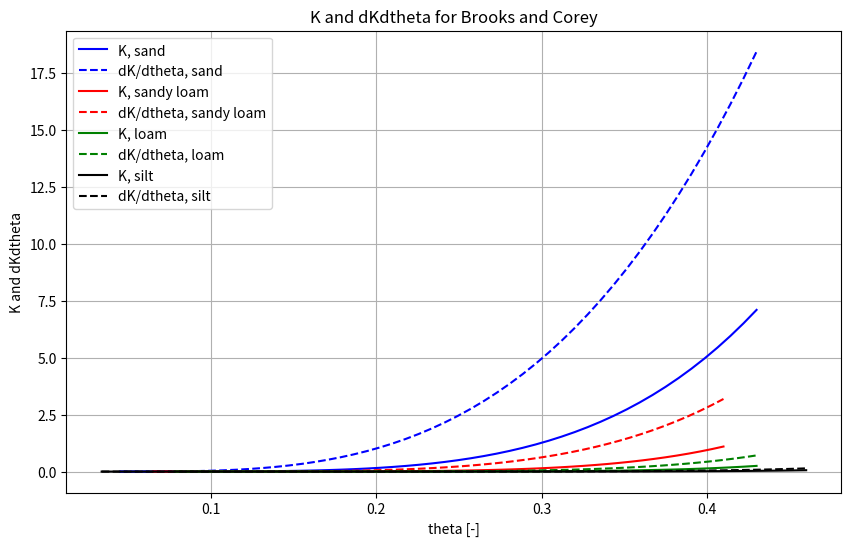
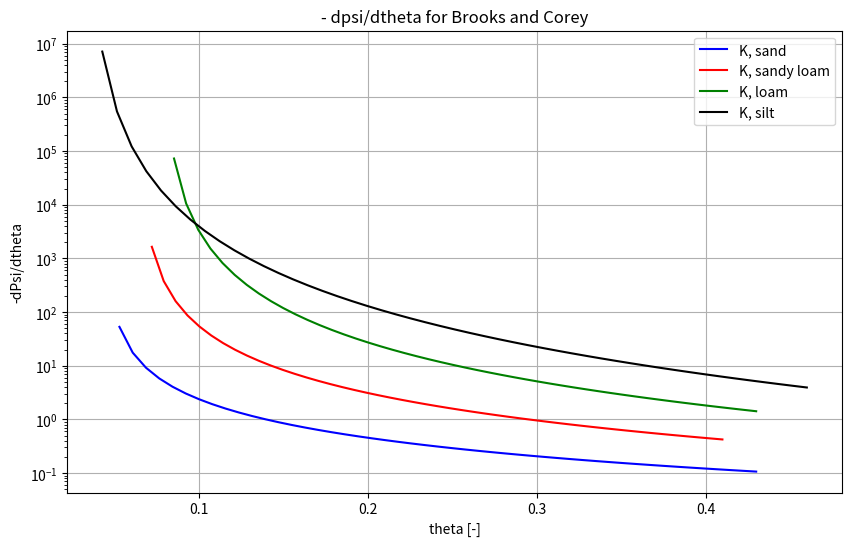
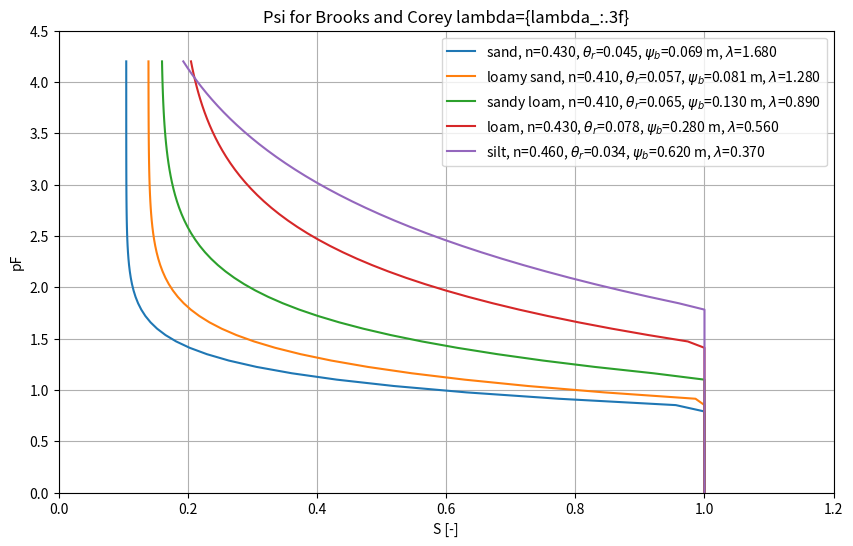
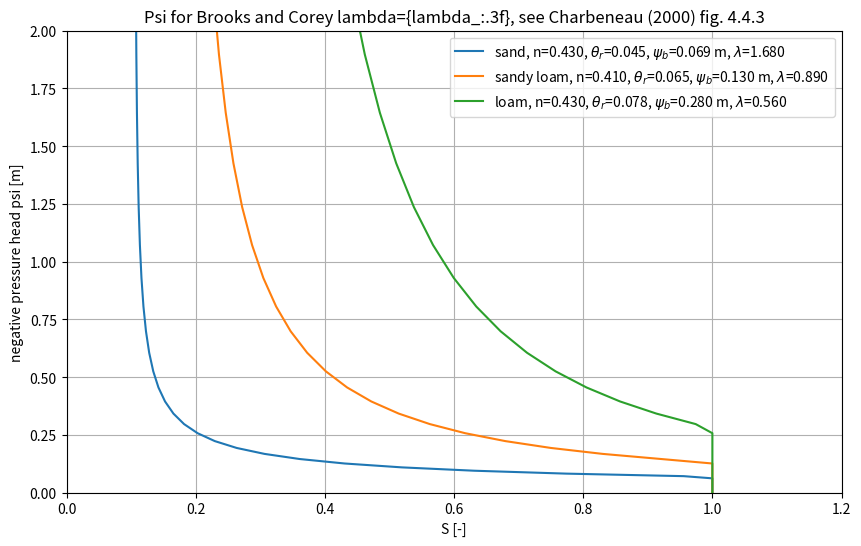
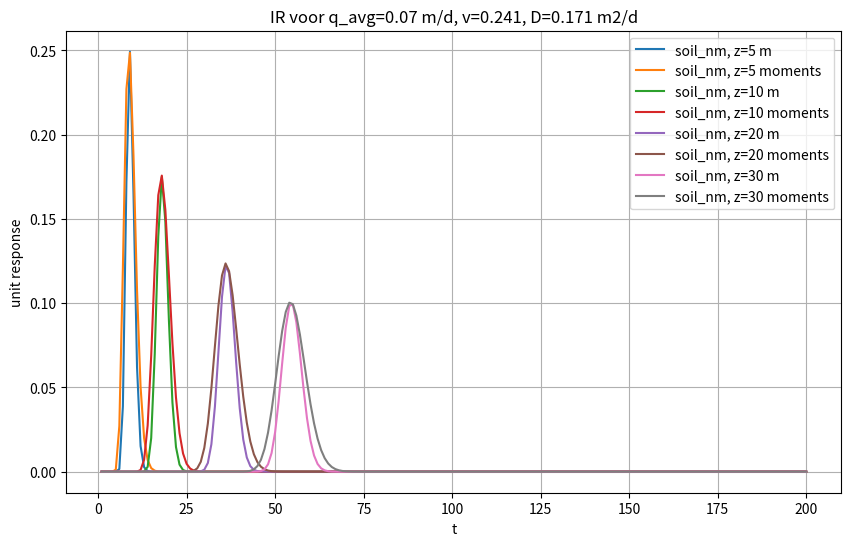
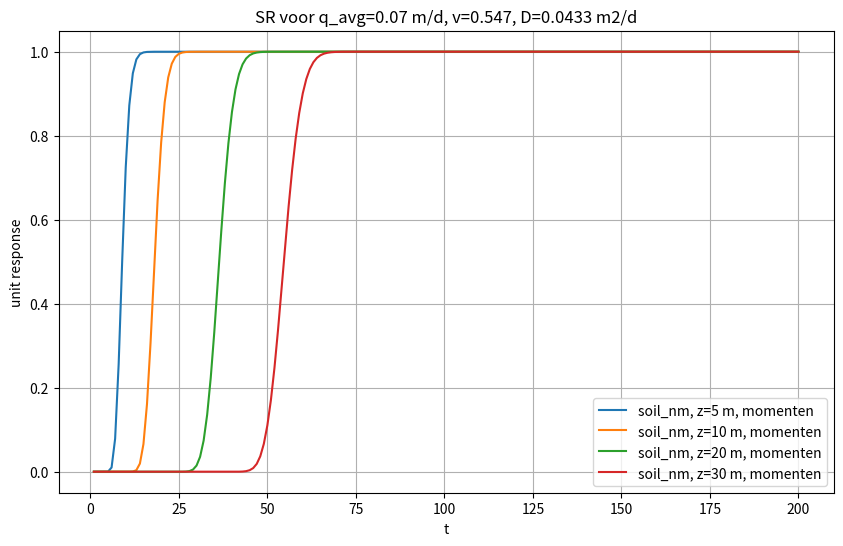
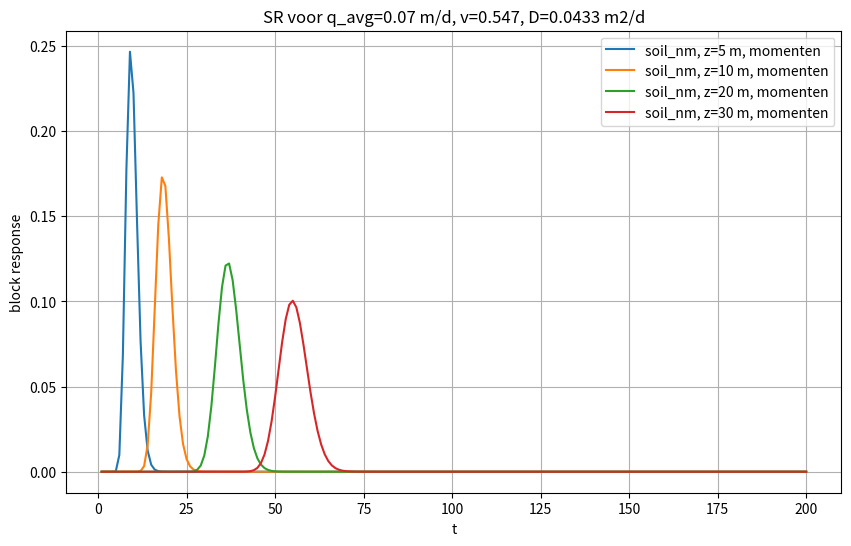

Python code for these plots, in order:
# Munsflow

# Munsflow, zie Zwamborn (1995), Zwamborn e.a. (1995)

# %%
import os
import numpy as np
import matplotlib.pyplot as plt
from scipy.stats import norm
from scipy.special import gamma as Gamma
from scipy.stats import gamma
import pandas as pd
from itertools import cycle

# %% Impulse response

soils_dtype = np.dtype([('soil', 'U15'), ('theta_s', '<f8'), ('theta_r', '<f8'), ('K_s', '<f8'), ('psi_b', '<f8'), ('lambda_', '<f8')])

soils = np.zeros(10, dtype=soils_dtype)
soils_ = np.array([('clay'           , 0.38, 0.068, 0.048 , 1.25 , 0.09),
                  ('clay loam'      , 0.41, 0.095, 0.062 , 0.53 , 0.31),
                  ('loam'           , 0.43, 0.078, 0.25  , 0.28 , 0.56),
                  ('loamy sand'     , 0.41, 0.057, 3.5   , 0.081, 1.28),
                  ('silt'           , 0.46, 0.034, 0.060 , 0.62 , 0.37),
                  ('silty loam'     , 0.45, 0.067, 0.11  , 0.50 , 0.41),
                  ('silty clay loam', 0.36, 0.070, 0.0048, 2.0  , 0.09),
                  ('silty clay'     , 0.43, 0.089, 0.017 , 1.0  , 0.23),
                  ('sand'           , 0.43, 0.045, 7.1   , 0.069, 1.68),
                  ('sandy clay'     , 0.38, 0.100, 0.029 , 0.37 , 0.23),
                  ('sandy clay loam', 0.39, 0.100, 0.31  , 0.17 , 0.48),
                  ('sandy loam'     , 0.41, 0.065, 1.1   , 0.13 , 0.89),
                  ('test'           , 0.43, 0.045, 7.1   , 0.41 , 3.7),
                  ], dtype=soils_dtype)

soils = pd.DataFrame(soils_, index=soils_['soil']).drop('soil', axis=1)

# %%

def get_vD(q_avg):
    """Return parameters for the IR and SR.
    """
    global props
    theta_s, theta_r = props['theta_s'], props['theta_r']
    epsilon = 3 + 2 / props['lambda_'] 
     
    k0 = q_avg
    theta_avg = theta_r + (theta_s - theta_r) * (k0 / props['K_s']) ** (1 / epsilon)    
    h1 = -dpsi_dtheta(theta_avg)
    k1 = +dK_BC_dtheta(theta_avg)
    v = k1    
    D = k0 * h1
    return v, D
    

def IR(z, t, q_avg=None):
    """Return impuls response of q with the linearized convection dispersion equation for flux.
    
    $$ \frac{partial q}{partial t} = -v \frac{\partial q}{\partial z} + D \frac {\partial^2 q}{\partial z^2}$$
    
    Parameters
    ----------
    z: ndarray
        depth below the root zone
    t: ndarray
        time
    v: float [L/T]
        vertical front velocity (first derivative of conductivity at $\theta = \theta_{avg}$)
    D: diffusivity, float [L^2/T]
        equals k0 h1, where k0 is conductivity as average moisture content and h1 is the first
        derivative ($dh/theta$) at $theta-theta_{avg}$
    q_avg: average recharge (passage through the percolation zone) [L/T]
    """
    v, D = get_vD(q_avg)  
    arg = np.clip((z -  v * t) ** 2 / (2 * D * t), 0, 50)
    return z / np.sqrt(4 * np.pi * D * t ** 3) * np.exp(-arg)

def SR(z, t, q_avg):
    """Return step response of q with the linearized convection dispersion equation for flux.
    """    
    v, D = get_vD(q_avg)
    arg1 = np.clip((z - v * t) / np.sqrt(2 * D * t), -50, 50)
    arg2 = np.clip((z + v * t) / np.sqrt(2 * D * t), -50, 50)
    phi1 = norm.cdf(arg1)
    phi2 = norm.cdf(arg2)
    factor = np.exp((v * z / D))
    return phi1 - factor * phi2

def soil_props(K_s=None, theta_r=None, theta_s=None, lambda_=3.7, psi_b=46.0):
    r"""Store and return the relavant unsaturated soil properties.
    
    Parameters
    ----------
    K_s: float [L/T]
        saturated hydraulic conductivity.
    theta_r: float [-]
        residual moisture content (at k = 0, field capacity)
    theta_s: float [-]
        saturated moisture content
    lambda_: float [-]
        Brooks and Corey parameter in $\Theta = (\psi / \psi_b) ^\lambda$ 
    psi_b: flat [cm]
        Air entry pressure (pressure head at theta=theta_s (top capillary zone))
    """
    return {'K_s': K_s, 'theta_r': theta_r, 'theta_s': theta_s, 'lambda_': lambda_, 'psi_b': psi_b}

def theta_from_psi(psi):
    """Return pressure head from theta.
    """
    global props
    theta_r, theta_s, psi_b = props['theta_r'], props['theta_s'], props['psi_b']
    theta = theta_r + (theta_s - theta_r) * (psi_b / psi) ** props['lambda_']
    theta[psi < props['psi_b']] = props['theta_s']
    return theta

def psi_from_theta(theta):
    """Return pressure head from theta.
    """
    global props
    theta_r, theta_s, psi_b = props['theta_r'], props['theta_s'], props['psi_b']
    return psi_b / ((theta - theta_r) / (theta_s - theta_r)) ** props['lambda_']
    
def dpsi_dtheta(theta):
    global props
    theta_r, theta_s, psi_b, lam = props['theta_r'], props['theta_s'], props['psi_b'], props['lambda_']
    return -psi_b / (lam * (theta_s - theta_r)) * (
        (theta - theta_r) / (theta_s - theta_r)) ** (- 1 / lam - 1)


def K_BC(theta=None):
    """Return unsaturated hydraulic conductivity according to Brooks and Corey."""
    global props
    epsilon = 3 + 2 / props['lambda_']
    K_s, theta_r, theta_s = props['K_s'], props['theta_r'], props['theta_s']
    return K_s * ((theta - theta_r) / (theta_s - theta_r)) ** epsilon

def dK_BC_dtheta(theta=None):
    """Return the first derivative with respect to theta of the hydralic conductivity according to Brooks and Corey.
    """
    global props
    epsilon = 3 + 2 / props['lambda_']
    K_s, theta_r, theta_s = props['K_s'], props['theta_r'], props['theta_s']
    return K_s / (theta_s - theta_r) * ((theta - theta_r) / (theta_s - theta_r)) ** (epsilon - 1)


def PIII(z, t, q_avg):
    """Return Peason III distribution based on the moments.
    """
    v, D = get_vD(q_avg)
    
    z = -z
    
    M1 = - z / v                   # first moment
    M2 = - 2 * z * D / v ** 3      # second central moment
    M3 = -12 * z * D ** 2 / v ** 5 # third central moment
    
    a = 2 * M2 / M3
    b = M1 - 2 * M2 ** 2 / M3
    n = 4 * M2 ** 3 / M3 ** 2
    
    # check
    # aa = v ** 2 / (3 * D)
    # bb = - z / (3 * v)
    # nn = 2 * z * v / (9 * D)    
    # print(a, aa)
    # print(b, bb)
    # print(n, nn)
    
    F = np.zeros_like(t)
    F[t >= b] = a ** n * (t[t >= b] - b) ** (n - 1) / gamma(n) * np.exp(-a * (t[t >= b] - b))
    return F

def IR_PIII(z, t, q_avg):
    """Return Peason III distribution based on the moments.
    """
    v, D = get_vD(q_avg)
    
    z = -z
    
    M1 = - z / v                   # first moment
    M2 = - 2 * z * D / v ** 3      # second central moment
    M3 = -12 * z * D ** 2 / v ** 5 # third central moment
    
    a = 2 * M2 / M3
    b = M1 - 2 * M2 ** 2 / M3
    n = 4 * M2 ** 3 / M3 ** 2
    
    # check
    # aa = v ** 2 / (3 * D)
    # bb = - z / (3 * v)
    # nn = 2 * z * v / (9 * D)    
    # print(a, aa)
    # print(b, bb)
    # print(n, nn)
    
    F = np.zeros_like(t)
    F[t >= b] = a ** n * (t[t >= b] - b) ** (n - 1) / Gamma(n) * np.exp(-a * (t[t >= b] - b))
    return F

def SR_PIII(z, t, q_avg):
    """Pierson III als step response"""
    v, D = get_vD(q_avg)
    
    z = -z
    
    M1 = - z / v                   # first moment
    M2 = - 2 * z * D / v ** 3      # second central moment
    M3 = -12 * z * D ** 2 / v ** 5 # third central moment
    
    a = 2 * M2 / M3
    b = M1 - 2 * M2 ** 2 / M3
    n = 4 * M2 ** 3 / M3 ** 2
    
    F = np.zeros_like(t)
    F[t >= b] = gamma.cdf(t[t >= b] - b, a=n, scale=1/a)
    return F
    
    
# %%
    
fig, ax = plt.subplots(figsize=(10, 6))
ax.set_title("K and dKdtheta for Brooks and Corey")
ax.set_xlabel('theta [-]')
ax.set_ylabel('K and dKdtheta')
ax.grid(True)
    
clrs = cycle('brgkmc')
for soil_nm in ['sand', 'sandy loam', 'loam', 'silt']:
    clr = next(clrs)
    props = soil_props(**soils.loc[soil_nm])
    theta = np.linspace(props['theta_r'], props['theta_s'])
    ax.plot(theta, K_BC(theta), '-', color=clr, label=f'K, {soil_nm}')
    ax.plot(theta, dK_BC_dtheta(theta),'--', color=clr, label=f'dK/dtheta, {soil_nm}')

ax.legend(loc='upper left')
#plt.show()

# %% -dPsi/dTheta
fig, ax = plt.subplots(figsize=(10, 6))
ax.set_title("- dpsi/dtheta for Brooks and Corey")
ax.set_xlabel('theta [-]')
ax.set_ylabel('-dPsi/dtheta')
ax.grid(True)
ax.set_yscale('log')

clrs = cycle('brgkmc')
for soil_nm in ['sand', 'sandy loam', 'loam', 'silt']:
    clr = next(clrs)
    props = soil_props(**soils.loc[soil_nm])
    theta = np.linspace(props['theta_r'], props['theta_s'])
    ax.plot(theta, -dpsi_dtheta(theta), '-', color=clr, label=f'K, {soil_nm}')

ax.legend(loc='upper right')
#plt.show()

# %% Effect of parameters of the different soil types
fig, ax = plt.subplots(figsize=(10, 6))
ax.set_title("Psi for Brooks and Corey lambda={lambda_:.3f}")
ax.set_xlabel('S [-]')
ax.set_ylabel('pF')    
ax.grid(True)
ax.set_xlim(0, 1.2)
ax.set_ylim(0, 4.5)

pF =np.linspace(-2, 4.2, 101)
psi = 10 ** pF / 100. # To meters

for soil_nm in ['sand', 'loamy sand', 'sandy loam', 'loam', 'silt']:
    props = soil_props(**soils.loc[soil_nm])
    theta = theta_from_psi(psi)
    S = theta / props['theta_s']
    ax.plot(S, pF, label=r"{}, n={:.3f}, $\theta_r$={:.3f}, $\psi_b$={:.3f} m, $\lambda$={:.3f}".format(
        soil_nm, props['theta_s'], props['theta_r'], props['psi_b'], props['lambda_']))

ax.legend()
#plt.show()

# %% Chabeneau (2000) fig. 4.4.3, showing the test-type equal to the one used by charbeneau in fig. 4.4.3
fig, ax = plt.subplots(figsize=(10, 6))
ax.set_title("Psi for Brooks and Corey lambda={lambda_:.3f}, see Charbeneau (2000) fig. 4.4.3")
ax.set_xlabel('S [-]')
ax.set_ylabel('negative pressure head psi [m]')    
ax.grid(True)
ax.set_xlim(0, 1.2)
ax.set_ylim(0, 2.00)

props['psi_b']  = 46.
pF =np.linspace(-2, 4.2, 101)
psi = 10 ** pF / 100. # To meters
for soil_nm in ['sand', 'sandy loam', 'loam']:
    props = soil_props(**soils.loc[soil_nm])
    theta = theta_from_psi(psi)
    S = theta / props['theta_s']
    ax.plot(S, psi, label=r"{}, n={:.3f}, $\theta_r$={:.3f}, $\psi_b$={:.3f} m, $\lambda$={:.3f}".format(
        soil_nm, props['theta_s'], props['theta_r'], props['psi_b'], props['lambda_']))
ax.legend()
#plt.show()

# %% Using sand, we will compute the analytic IR

q_avg = 0.07 # m/d
t = np.linspace(0, 200, 201)[1:]

v, D = get_vD(q_avg)

fig, ax = plt.subplots(figsize=(10, 6))
ax.set_title(f"IR voor q_avg={q_avg:.3g} m/d, v={v:.3g}, D={D:.3g} m2/d")
ax.set_xlabel("t")
ax.set_ylabel("unit response")
ax.grid(True)

for z in [5, 10, 20, 30]:

    for soil_nm in ['sand']:
        props = soil_props(**soils.loc[soil_nm])
        resp = IR(z, t, q_avg)
        ax.plot(t, resp, label=f'soil_nm, z={z:.3g} m')
        ax.plot(t, IR_PIII(z, t, q_avg), label=f'soil_nm, z={z:.3g} moments')
ax.legend(loc='best')
# plt.show()

# %% Using sand, we will compute the analytic SR

q_avg = 0.07 # m/d
t = np.linspace(0, 200, 201)[1:]

v, D = get_vD(q_avg)

fig, ax = plt.subplots(figsize=(10, 6))
ax.set_title(f"SR voor q_avg={q_avg:.3g} m/d, v={v:.3g}, D={D:.3g} m2/d")
ax.set_xlabel("t")
ax.set_ylabel("unit response")
ax.grid(True)

for z in [5, 10, 20, 30]:

    for soil_nm in ['sand']:
        props = soil_props(**soils.loc[soil_nm])                    
        # ax.plot(t, SR(z, t, q_avg), label=f'soil_nm, z={z:.3g} m')
        ax.plot(t, SR_PIII(z, t, q_avg), label=f'soil_nm, z={z:.3g} m, momenten')
        
ax.legend(loc='best')
plt.show()

# %%
# %% Using sand, we will compute the analytic SR

q_avg = 0.07 # m/d
t = np.linspace(0, 200, 201)[1:]

v, D = get_vD(q_avg)

fig, ax = plt.subplots(figsize=(10, 6))
ax.set_title(f"SR voor q_avg={q_avg:.3g} m/d, v={v:.3g}, D={D:.3g} m2/d")
ax.set_xlabel("t")
ax.set_ylabel("block response")
ax.grid(True)

for z in [5, 10, 20, 30]:

    for soil_nm in ['sand']:
        props = soil_props(**soils.loc[soil_nm])                    
        SR = SR_PIII(z, t, q_avg)
        BR = SR
        BR[1:] -= BR[:-1]
        ax.plot(t, BR, label=f'soil_nm, z={z:.3g} m, momenten')
        
ax.legend(loc='best')
plt.show()


# %%
